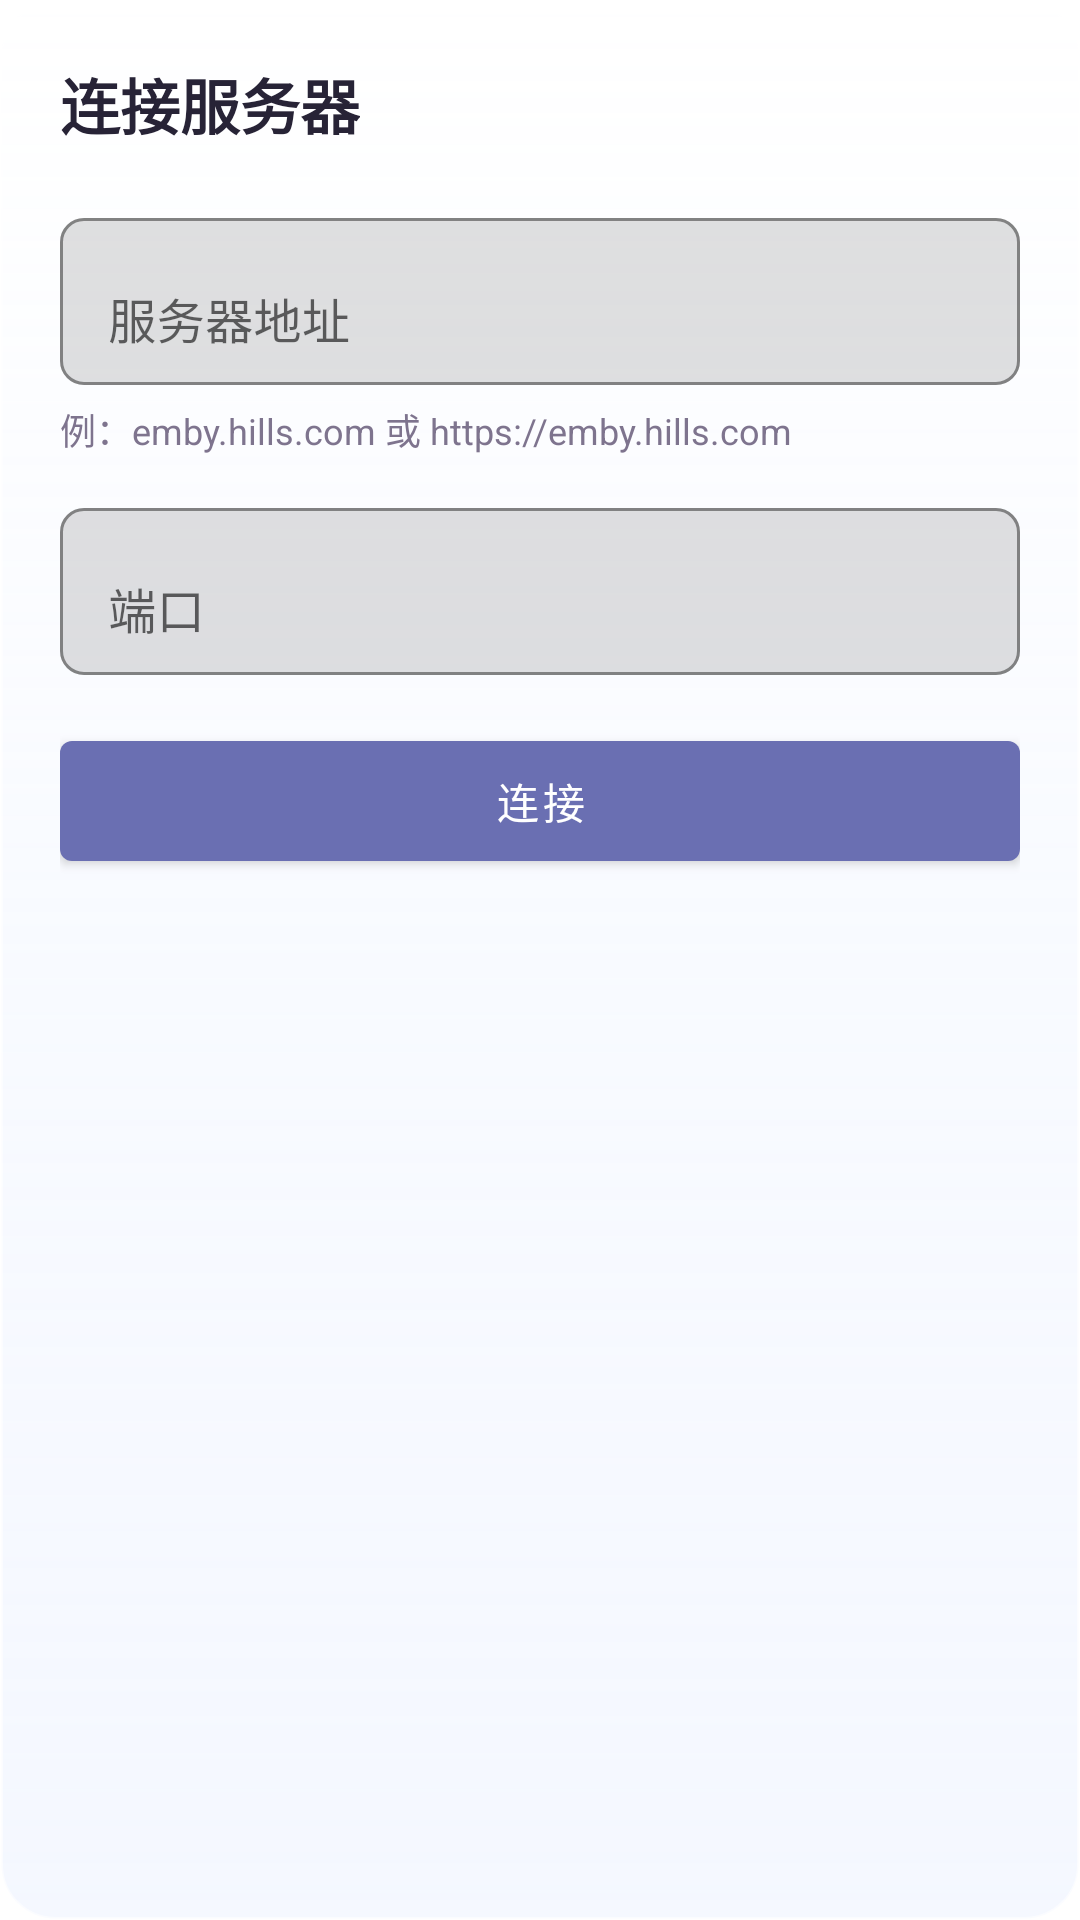

Write the Android layout XML for this screen, with the resource values it uses.
<!-- AndroidManifest.xml: application theme Theme.EmbyPro -->
<!-- res/layout/dialog_connect_server.xml -->
<?xml version="1.0" encoding="utf-8"?>
<LinearLayout xmlns:android="http://schemas.android.com/apk/res/android"
    xmlns:app="http://schemas.android.com/apk/res-auto"
    android:layout_width="match_parent"
    android:layout_height="wrap_content"
    android:layout_margin="24dp"
    android:background="@drawable/bg_home_poster_glass_card"
    android:elevation="12dp"
    android:orientation="vertical"
    android:paddingStart="20dp"
    android:paddingTop="20dp"
    android:paddingEnd="20dp"
    android:paddingBottom="18dp">

    <TextView
        android:layout_width="wrap_content"
        android:layout_height="wrap_content"
        android:text="@string/connect_server_title"
        android:textColor="@color/text_primary"
        android:textSize="20sp"
        android:textStyle="bold" />

    <com.google.android.material.textfield.TextInputLayout
        android:layout_width="match_parent"
        android:layout_height="wrap_content"
        android:layout_marginTop="18dp"
        app:boxBackgroundMode="outline"
        app:boxCornerRadiusBottomEnd="8dp"
        app:boxCornerRadiusBottomStart="8dp"
        app:boxCornerRadiusTopEnd="8dp"
        app:boxCornerRadiusTopStart="8dp">

        <com.google.android.material.textfield.TextInputEditText
            android:id="@+id/serverAddressInput"
            android:layout_width="match_parent"
            android:layout_height="wrap_content"
            android:hint="@string/server_address"
            android:inputType="textUri" />
    </com.google.android.material.textfield.TextInputLayout>

    <TextView
        android:id="@+id/serverConnectHint"
        android:layout_width="wrap_content"
        android:layout_height="wrap_content"
        android:layout_marginTop="6dp"
        android:text="@string/connect_server_hint"
        android:textColor="@color/text_secondary"
        android:textSize="12sp" />

    <com.google.android.material.textfield.TextInputLayout
        android:layout_width="match_parent"
        android:layout_height="wrap_content"
        android:layout_marginTop="12dp"
        app:boxBackgroundMode="outline"
        app:boxCornerRadiusBottomEnd="8dp"
        app:boxCornerRadiusBottomStart="8dp"
        app:boxCornerRadiusTopEnd="8dp"
        app:boxCornerRadiusTopStart="8dp">

        <com.google.android.material.textfield.TextInputEditText
            android:id="@+id/serverPortInput"
            android:layout_width="match_parent"
            android:layout_height="wrap_content"
            android:hint="@string/server_port"
            android:inputType="number" />
    </com.google.android.material.textfield.TextInputLayout>

    <com.google.android.material.button.MaterialButton
        android:id="@+id/connectServerButton"
        android:layout_width="match_parent"
        android:layout_height="wrap_content"
        android:layout_marginTop="16dp"
        android:minHeight="52dp"
        android:text="@string/connect_server"
        android:textColor="@android:color/white"
        app:backgroundTint="@color/dialog_button" />

</LinearLayout>
<!-- resources referenced by this layout -->
<resources>
  <color name="dialog_button">#FF6A6FB2</color>
  <color name="text_primary">#FF272336</color>
  <color name="text_secondary">#FF7E748E</color>
  <!-- drawable bg_home_poster_glass_card (drawable) -->
  <?xml version="1.0" encoding="utf-8"?>
  <shape xmlns:android="http://schemas.android.com/apk/res/android"
      android:shape="rectangle">
      <corners android:radius="18dp" />
      <gradient
          android:angle="270"
          android:startColor="#8CFFFFFF"
          android:centerColor="#6EEFF4FF"
          android:endColor="#54DFE9FF" />
      <stroke
          android:width="1dp"
          android:color="#99FFFFFF" />
  </shape>
  <string name="connect_server">连接</string>
  <string name="connect_server_hint">例：emby.hills.com 或 https://emby.hills.com</string>
  <string name="connect_server_title">连接服务器</string>
  <string name="server_address">服务器地址</string>
  <string name="server_port">端口</string>
  <style name="Theme.EmbyPro" parent="Theme.MaterialComponents.DayNight.NoActionBar">
          <item name="colorPrimary">@color/purple_500</item>
          <item name="colorPrimaryVariant">@color/purple_700</item>
          <item name="colorOnPrimary">@color/white</item>
          <item name="colorSecondary">@color/teal_200</item>
          <item name="colorSecondaryVariant">@color/teal_700</item>
          <item name="colorOnSecondary">@color/black</item>
          <item name="android:statusBarColor">@android:color/transparent</item>
          <item name="android:navigationBarColor">@android:color/transparent</item>
          <item name="android:windowLightStatusBar">true</item>
          <item name="android:windowLightNavigationBar">true</item>
      </style>
  <color name="purple_500">#B68AF9</color>
  <color name="purple_700">#FCFCFC</color>
  <color name="white">#FFFFFFFF</color>
  <color name="teal_200">#FF03DAC5</color>
  <color name="teal_700">#FF018786</color>
  <color name="black">#FF000000</color>
</resources>
